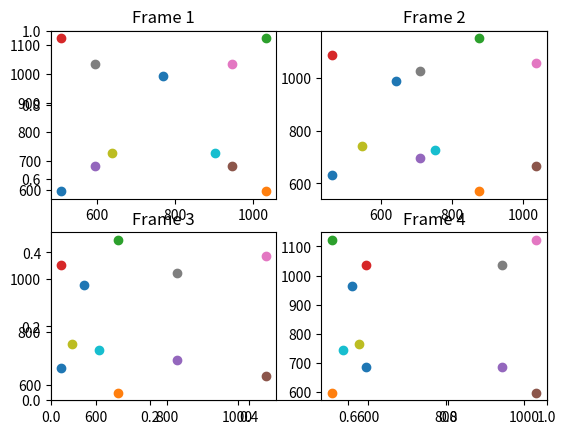
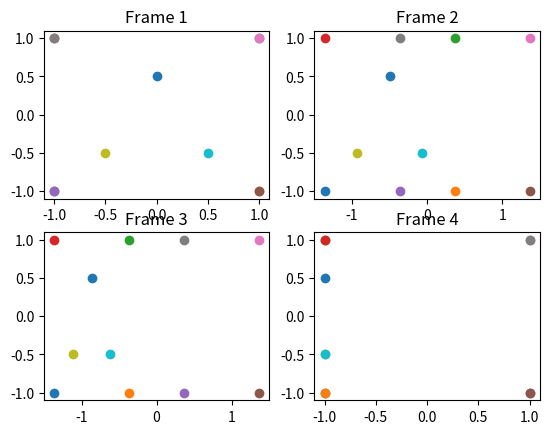
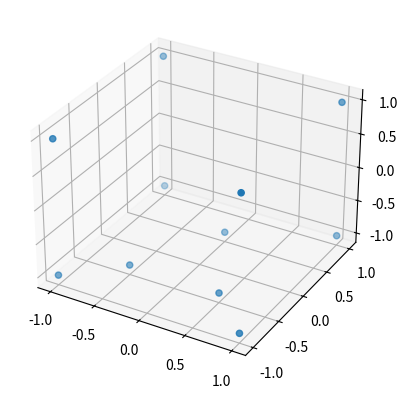

These figures' Python source, in order:
import numpy as np
import matplotlib.pyplot as plt
from mpl_toolkits.mplot3d import Axes3D
from itertools import product, combinations


def quatmult(p, q):
    """
    Perform multiplication of quaternion p * q
    :param p: [p0,p1,p2,p3]
    :param q: [q0,q1,q2,q3]
    :return: quaternion after multiplication -> [r0,r1,r2,r3]
    """
    result = np.zeros(4)
    result[0] = p[0] * q[0] - p[1] * q[1] - p[2] * q[2] - p[3] * q[3]
    result[1] = p[0] * q[1] + p[1] * q[0] + p[2] * q[3] - p[3] * q[2]
    result[2] = p[0] * q[2] - p[1] * q[3] + p[2] * q[0] + p[3] * q[1]
    result[3] = p[0] * q[3] + p[1] * q[2] - p[2] * q[1] + p[3] * q[0]
    return result


def quat(w, deg):
    """
    Get a quaternion for rotation along w-axis by angle deg
    :param w: axis of rotation -> unit vector [x,y,z]
    :param deg: angle of rotation in degree
    :return: quaternion
    """
    rad = np.radians(deg)
    return np.array([np.cos(rad / 2.0), np.sin(rad / 2.0) * w[0], np.sin(rad / 2.0) * w[1], np.sin(rad / 2.0) * w[2]])


def quat_conj(q):
    """
    Get the conjugate of quaternion q
    :param q:
    :return:
    """
    return np.array([q[0], -q[1], -q[2], -q[3]])


def rotate(p, axis, deg):
    """
    Rotate point p wrt to the axis for angle deg
    :param p: point to be rotated
    :param axis: axis of rotation -> {'x','y','z'}
    :param deg: angle of rotation in degree
    :return: point after rotation
    """
    if axis != 'y':
        return ValueError('Only rotation wrt to y-axis is implemented')

    p = np.insert(p, 0, 0)  # Convert p to quaternion form
    w = np.array([0, 1, 0])  # y-axis of rotation
    q = quat(w, deg)
    return quatmult(q, quatmult(p, quat_conj(q)))[1:]


def quat2rot(q):
    """
    Convert quaternion to rotation matrix
    :param q: quaternion [q0,q1,q2,q3]
    :return: 3x3 rotation matrix
    """
    q2 = np.power(q, 2)  # q squared
    rot = np.zeros((3, 3))
    rot[0][0] = q2[0] + q2[1] - q2[2] - q2[3]
    rot[0][1] = 2 * (q[1] * q[2] - q[0] * q[3])
    rot[0][2] = 2 * (q[1] * q[3] + q[0] * q[2])
    rot[1][0] = 2 * (q[1] * q[2] + q[0] * q[3])
    rot[1][1] = q2[0] + q2[2] - q2[1] - q2[3]
    rot[1][2] = 2 * (q[2] * q[3] - q[0] * q[1])
    rot[2][0] = 2 * (q[1] * q[3] - q[0] * q[2])
    rot[2][1] = 2 * (q[2] * q[3] + q[0] * q[1])
    rot[2][2] = q2[0] + q2[3] - q2[1] - q2[2]
    return rot


def get_translation(p, deg):
    """
    Get the camera translation after rotating by angle deg
    :param p: point before rotation
    :param deg: angle of rotation in degree
    :return: point after rotation
    """
    return rotate(p, axis='y', deg=deg)  # Only rotate wrt to y-axis


def get_orientation(orig, deg):
    """
    Get the camera orientation after rotating by angle deg.
    :param orig: orientation matrix before rotation -> 3x3 matrix
    :param deg: angle of rotation in deg
    :return: orientation matrix after rotation -> 3x3 matrix
        The returned matrix:
        1st-row -> x-axis dir
        2nd-row -> y-axis dir
        3rd-row -> z-axis dir
    """
    y_axis = np.array([0, 1, 0])
    q = quat(y_axis, deg)
    return np.dot(quat2rot(q), orig)


def perspective(p, translation, orientation):
    u0, v0, bu, bv, ku, kv, f = 770, 860, 3.5, 1, 1, 1, 300
    u = (f * np.dot((p - translation), orientation[0].T) * bu) / np.dot((p - translation), orientation[2].T) + u0
    v = (f * np.dot((p - translation), orientation[1].T) * bu) / np.dot((p - translation), orientation[2].T) + v0
    return u, v


def orthographic(p, translation, orientation):
    u0, v0, bu, bv = 0, 0, 1, 1
    u = np.dot((p - translation), orientation[0].T) * bu + u0
    v = np.dot((p - translation), orientation[1].T) * bv + v0
    return u, v


def draw_3d(pts):
    plt.cla()
    fig = plt.figure(3)
    ax = fig.add_subplot(111, projection='3d')
    ax.scatter(pts[:, 0], pts[:, 1], pts[:, 2])
    fig.canvas.draw()


def draw_with_annotation(pts, frame):
    plt.subplot(2, 2, frame)
    ax = plt.gca()
    for i, (x, y) in enumerate(pts):
        plt.scatter(x, y)
        ax.annotate(i, (x + 0.005, y + 0.005))
    plt.title('Frame {}'.format(frame))


def draw(pts, frame,figure):
    plt.figure(figure)
    plt.subplot(2, 2, frame)
    for i, (x, y) in enumerate(pts):
        plt.scatter(x, y)
    plt.title('Frame {}'.format(frame))


def get_sample():
    # [redacted]
    # [redacted]
    def create_intermediate_points(pt1, pt2, granularity):
        new_pts = []
        vector = np.array([(x[0] - x[1]) for x in zip(pt1, pt2)])
        return [(np.array(pt2) + (vector * (float(i) / granularity))) for i in range(1, granularity)]

    pts = []
    granularity = 20

    # Create cube wireframe
    pts.extend([[-1, -1, -1], [1, -1, -1], [1, 1, -1], [-1, 1, -1], \
                [-1, -1, 1], [1, -1, 1], [1, 1, 1], [-1, 1, 1]])

    pts.extend(create_intermediate_points([-1, -1, 1], [1, -1, 1], granularity))
    pts.extend(create_intermediate_points([1, -1, 1], [1, 1, 1], granularity))
    pts.extend(create_intermediate_points([1, 1, 1], [-1, 1, 1], granularity))
    pts.extend(create_intermediate_points([-1, 1, 1], [-1, -1, 1], granularity))

    pts.extend(create_intermediate_points([-1, -1, -1], [1, -1, -1], granularity))
    pts.extend(create_intermediate_points([1, -1, -1], [1, 1, -1], granularity))
    pts.extend(create_intermediate_points([1, 1, -1], [-1, 1, -1], granularity))
    pts.extend(create_intermediate_points([-1, 1, -1], [-1, -1, -1], granularity))

    pts.extend(create_intermediate_points([1, 1, 1], [1, 1, -1], granularity))
    pts.extend(create_intermediate_points([1, -1, 1], [1, -1, -1], granularity))
    pts.extend(create_intermediate_points([-1, -1, 1], [-1, -1, -1], granularity))
    pts.extend(create_intermediate_points([-1, 1, 1], [-1, 1, -1], granularity))

    # Create triangle wireframe
    pts.extend([[-0.5, -0.5, -1], [0.5, -0.5, -1], [0, 0.5, -1]])
    pts.extend(create_intermediate_points([-0.5, -0.5, -1], [0.5, -0.5, -1], granularity))
    pts.extend(create_intermediate_points([0.5, -0.5, -1], [0, 0.5, -1], granularity))
    pts.extend(create_intermediate_points([0, 0.5, -1], [-0.5, -0.5, -1], granularity))

    return np.array(pts)


def main():
    pts = np.zeros([11, 3])
    pts[0, :] = [-1, -1, -1]
    pts[1, :] = [1, -1, -1]
    pts[2, :] = [1, 1, -1]
    pts[3, :] = [-1, 1, -1]
    pts[4, :] = [-1, -1, 1]
    pts[5, :] = [1, -1, 1]
    pts[6, :] = [1, 1, 1]
    pts[7, :] = [-1, 1, 1]
    pts[8, :] = [-0.5, -0.5, -1]
    pts[9, :] = [0.5, -0.5, -1]
    pts[10,:] = [0, 0.5, -1]
    draw_3d(pts)
    rot_angle_per_frame = 30
    frames = range(1, 5)

    # Original camera orientation and position
    orientation = np.identity(3)
    translation = np.array([0, 0, -5])

    for frame in frames:
        perspective_pts = []
        ortographic_pts = []

        if frame > 1:
            translation = get_translation(translation, -rot_angle_per_frame)
            # NOTE: rot_angle_per_frame is positive below because we're rotating the camera
            orientation = get_orientation(orientation, rot_angle_per_frame)

        for p in pts:
            x, y = perspective(p, translation, orientation)
            perspective_pts.append((x, y))
            x, y = orthographic(p, translation, orientation)
            ortographic_pts.append((x, y))

        draw(perspective_pts, frame, figure=1)
        draw(ortographic_pts, frame, figure=2)


if __name__ == '__main__':
    main()
    plt.show()